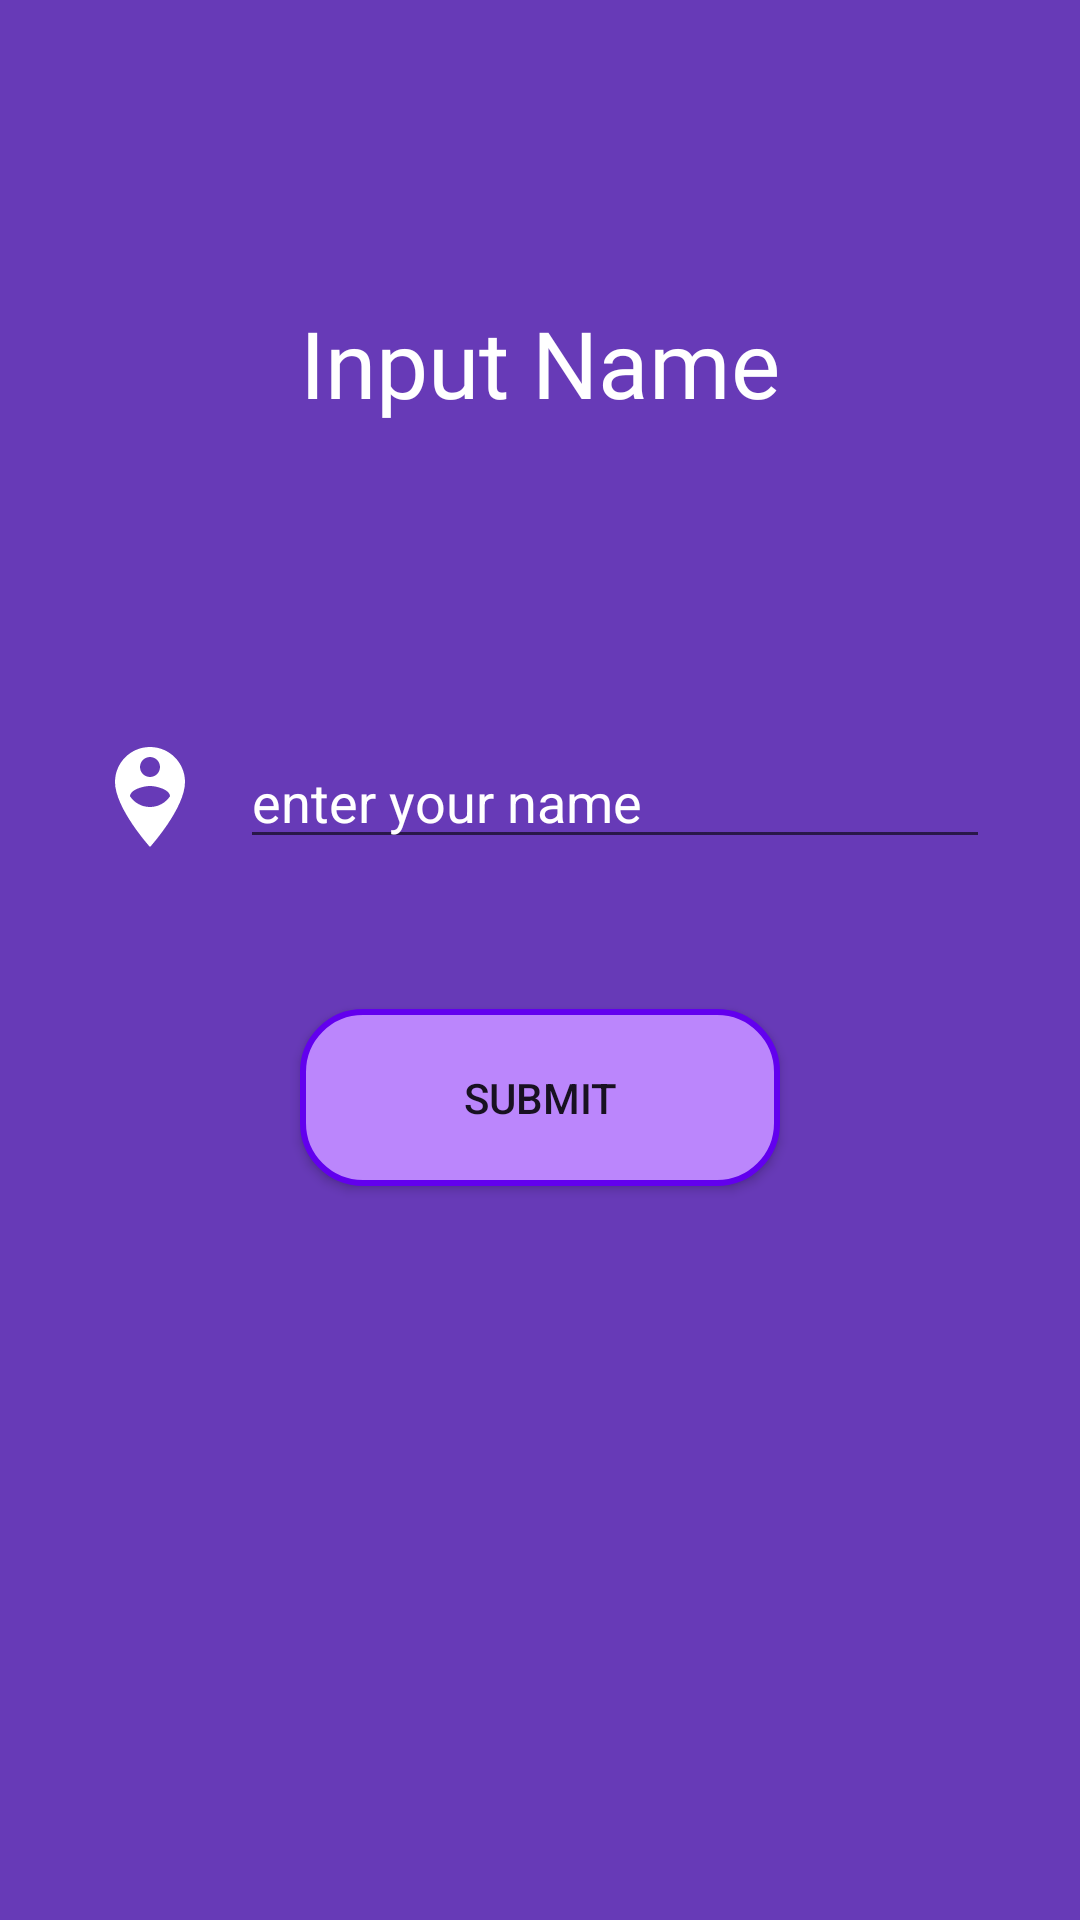

Produce the Android XML layout that renders to this screen, including the resource entries it uses.
<!-- AndroidManifest.xml: application theme Theme.TicTacToe -->
<!-- res/layout/activity_play_with_computer_get_name.xml -->
<?xml version="1.0" encoding="utf-8"?>
<androidx.constraintlayout.widget.ConstraintLayout xmlns:android="http://schemas.android.com/apk/res/android"
    xmlns:app="http://schemas.android.com/apk/res-auto"
    xmlns:tools="http://schemas.android.com/tools"
    android:layout_width="match_parent"
    android:layout_height="match_parent"
    android:background="@color/tttBackgroundColour"
    tools:context=".ui.PlayWithComputerGetName">

    <TextView
        android:layout_width="wrap_content"
        android:layout_height="wrap_content"
        android:layout_marginTop="100dp"
        android:text="Input Name"
        android:textColor="@color/white"
        android:textAppearance="@style/ticHomeText"
        app:layout_constraintEnd_toEndOf="parent"
        app:layout_constraintStart_toStartOf="parent"
        app:layout_constraintTop_toTopOf="parent" />
    <TextView
        android:id="@+id/textinput_error"
        android:visibility="gone"
        android:layout_width="wrap_content"
        android:layout_height="wrap_content"
        android:text="please enter your name"
        android:textColor="@color/colorRed"
        app:layout_constraintStart_toStartOf="@id/PlayerName"
        app:layout_constraintTop_toBottomOf="@id/PlayerName" />



    <View
        android:id="@+id/player2Icon"
        android:layout_width="40dp"
        android:layout_height="40dp"
        android:layout_marginStart="30dp"
        android:layout_marginEnd="10dp"
        android:backgroundTint="@color/white"
        android:background="@drawable/ic_person_pin_circle"
        app:layout_constraintBottom_toBottomOf="@id/PlayerName"
        app:layout_constraintEnd_toStartOf="@id/PlayerName"
        app:layout_constraintStart_toStartOf="parent"
        app:layout_constraintTop_toTopOf="@id/PlayerName" />

    <EditText
        android:id="@+id/PlayerName"
        android:layout_width="0dp"
        android:layout_height="wrap_content"
        android:layout_marginEnd="30dp"
        android:hint="enter your name"
        android:textColorHint="@color/white"
        android:textColor="@color/white"
        app:layout_constraintBottom_toTopOf="@id/SinglePlayerNameSubmitButton"
        app:layout_constraintEnd_toEndOf="parent"
        app:layout_constraintStart_toEndOf="@id/player2Icon"
        app:layout_constraintTop_toTopOf="parent"
        app:layout_constraintVertical_chainStyle="packed"
        />

    <androidx.appcompat.widget.AppCompatButton
        android:id="@+id/SinglePlayerNameSubmitButton"
        android:layout_width="0dp"
        android:layout_marginStart="100dp"
        android:layout_marginEnd="100dp"
        android:layout_height="wrap_content"
        android:layout_marginTop="50dp"
        android:background="@drawable/play_button_design"
        android:padding="20dp"
        android:text="@string/submit"
        app:layout_constraintBottom_toBottomOf="parent"
        app:layout_constraintEnd_toEndOf="parent"
        app:layout_constraintStart_toStartOf="parent"
        app:layout_constraintTop_toBottomOf="@id/PlayerName" />

</androidx.constraintlayout.widget.ConstraintLayout>
<!-- resources referenced by this layout -->
<resources>
  <color name="colorRed">#FF223C</color>
  <color name="tttBackgroundColour">#673AB7</color>       //#1A237E
  <color name="white">#FFFFFFFF</color>
  <!-- drawable ic_person_pin_circle (drawable) -->
  <vector android:height="24dp" android:tint="#686068"
      android:viewportHeight="24" android:viewportWidth="24"
      android:width="24dp" xmlns:android="http://schemas.android.com/apk/res/android">
      <path android:fillColor="@android:color/white" android:pathData="M12,2C8.14,2 5,5.14 5,9c0,5.25 7,13 7,13s7,-7.75 7,-13C19,5.14 15.86,2 12,2zM12,4c1.1,0 2,0.9 2,2c0,1.11 -0.9,2 -2,2s-2,-0.89 -2,-2C10,4.9 10.9,4 12,4zM12,14c-1.67,0 -3.14,-0.85 -4,-2.15c0.02,-1.32 2.67,-2.05 4,-2.05s3.98,0.73 4,2.05C15.14,13.15 13.67,14 12,14z"/>
  </vector>
  <!-- drawable play_button_design (drawable) -->
  <?xml version="1.0" encoding="utf-8"?>
  <layer-list xmlns:android="http://schemas.android.com/apk/res/android">
  <item>
      <shape android:shape="rectangle">
          <solid android:color="@color/purple_200"/>
          <corners android:radius="20dp"/>
          <stroke android:color="@color/purple_500" android:width="2dp"/>
      </shape>
  </item>
  </layer-list>
  <string name="submit">Submit</string>
  <style name="ticHomeText">
          <item name="android:fontFamily">@font/stixtwotext_bold</item>
          <item name="android:textSize">31sp</item>
          <item name="android:textColor">#7E7B7B</item>
      </style>
  <style name="Theme.TicTacToe" parent="Theme.MaterialComponents.DayNight.NoActionBar">
          
          <item name="colorPrimary">@color/purple_500</item>
          <item name="colorPrimaryVariant">@color/purple_700</item>
          <item name="colorOnPrimary">@color/white</item>
          
          <item name="colorSecondary">@color/teal_200</item>
          <item name="colorSecondaryVariant">@color/teal_700</item>
          <item name="colorOnSecondary">@color/black</item>
          
          <item name="android:statusBarColor" tools:targetApi="l">?attr/colorPrimaryVariant</item>
          
  
      </style>
  <color name="purple_200">#FFBB86FC</color>
  <color name="purple_500">#FF6200EE</color>
  <color name="purple_700">#FF3700B3</color>
  <color name="teal_200">#FF03DAC5</color>
  <color name="teal_700">#FF018786</color>
  <color name="black">#FF000000</color>
</resources>
